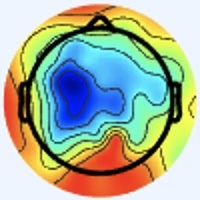

Values plotted in this chart, from the file beside it:
[238 245 255], [238 245 255], [238 245 255], [238 245 255], [238 245 255], [238 245 255], [238 245 255], [238 245 255], [238 245 255], [238 245 255], [238 245 255], [238 245 255], [238 245 255], [238 245 255], [238 245 255], [238 245 255], [238 245 255], [238 245 255], [238 245 255], [238 245 255], [238 245 255], [238 245 255], [238 245 255], [238 245 255]
[238 245 255], [238 245 255], [238 245 255], [238 245 255], [238 245 255], [238 245 255], [238 245 255], [238 245 255], [238 245 255], [238 245 255], [238 245 255], [238 245 255], [238 245 255], [238 245 255], [238 245 255], [238 245 255], [238 245 255], [238 245 255], [238 245 255], [238 245 255], [238 245 255], [238 245 255], [238 245 255], [238 245 255]
[238 245 255], [238 245 255], [238 245 255], [238 245 255], [238 245 255], [238 245 255], [238 245 255], [238 245 255], [238 245 255], [238 245 255], [238 245 255], [238 245 255], [238 245 255], [238 245 255], [238 245 255], [238 245 255], [238 245 255], [238 245 255], [238 245 255], [238 245 255], [238 245 255], [238 245 255], [238 245 255], [238 245 255]
[238 245 255], [238 245 255], [238 245 255], [238 245 255], [238 245 255], [238 245 255], [238 245 255], [238 245 255], [238 245 255], [238 245 255], [238 245 255], [238 245 255], [238 245 255], [238 245 255], [238 245 255], [238 245 255], [238 245 255], [238 245 255], [238 245 255], [238 245 255], [238 245 255], [238 245 255], [238 245 255], [238 245 255]
[238 245 255], [238 245 255], [238 245 255], [238 245 255], [238 245 255], [238 245 255], [238 245 255], [238 245 255], [238 245 255], [238 245 255], [238 245 255], [238 245 255], [238 245 255], [238 245 255], [238 245 255], [238 245 255], [238 245 255], [238 245 255], [238 245 255], [238 245 255], [238 245 255], [238 245 255], [238 245 255], [238 245 255]
[238 245 255], [238 245 255], [238 245 255], [238 245 255], [238 245 255], [238 245 255], [238 245 255], [238 245 255], [238 245 255], [238 245 255], [238 245 255], [238 245 255], [238 245 255], [238 245 255], [238 245 255], [238 245 255], [238 245 255], [238 245 255], [238 245 255], [238 245 255], [238 245 255], [238 245 255], [238 245 255], [238 245 255]
[238 245 255], [238 245 255], [238 245 255], [238 245 255], [238 245 255], [238 245 255], [238 245 255], [238 245 255], [238 245 255], [238 245 255], [238 245 255], [238 245 255], [238 245 255], [238 245 255], [238 245 255], [238 245 255], [238 245 255], [238 245 255], [238 245 255], [238 245 255], [238 245 255], [238 245 255], [238 245 255], [238 245 255]
[238 245 255], [238 245 255], [238 245 255], [238 245 255], [238 245 255], [238 245 255], [238 245 255], [238 245 255], [238 245 255], [238 245 255], [238 245 255], [238 245 255], [238 245 255], [238 245 255], [238 245 255], [238 245 255], [238 245 255], [238 245 255], [238 245 255], [238 245 255], [238 245 255], [238 245 255], [238 245 255], [238 245 255]
[238 245 255], [238 245 255], [238 245 255], [238 245 255], [238 245 255], [238 245 255], [238 245 255], [238 245 255], [238 245 255], [238 245 255], [238 245 255], [238 245 255], [238 245 255], [238 245 255], [238 245 255], [238 245 255], [238 245 255], [238 245 255], [238 245 255], [238 245 255], [238 245 255], [238 245 255], [238 245 255], [238 245 255]
[238 245 255], [238 245 255], [238 245 255], [238 245 255], [238 245 255], [238 245 255], [238 245 255], [238 245 255], [238 245 255], [238 245 255], [238 245 255], [238 245 255], [238 245 255], [238 245 255], [238 245 255], [238 245 255], [238 245 255], [238 245 255], [238 245 255], [238 245 255], [238 245 255], [238 245 255], [238 245 255], [238 245 255]
[238 245 255], [238 245 255], [238 245 255], [238 245 255], [238 245 255], [238 245 255], [238 245 255], [238 245 255], [238 245 255], [238 245 255], [238 245 255], [238 245 255], [238 245 255], [238 245 255], [238 245 255], [238 245 255], [238 245 255], [238 245 255], [238 245 255], [238 245 255], [238 245 255], [238 245 255], [238 245 255], [238 245 255]
[238 245 255], [238 245 255], [238 245 255], [238 245 255], [238 245 255], [238 245 255], [238 245 255], [238 245 255], [238 245 255], [238 245 255], [238 245 255], [238 245 255], [238 245 255], [238 245 255], [238 245 255], [238 245 255], [238 245 255], [238 245 255], [238 245 255], [238 245 255], [238 245 255], [238 245 255], [238 245 255], [238 245 255]
[238 245 255], [238 245 255], [238 245 255], [238 245 255], [238 245 255], [238 245 255], [238 245 255], [238 245 255], [238 245 255], [238 245 255], [238 245 255], [238 245 255], [238 245 255], [238 245 255], [238 245 255], [238 245 255], [238 245 255], [238 245 255], [238 245 255], [238 245 255], [238 245 255], [238 245 255], [238 245 255], [238 245 255]
[238 245 255], [238 245 255], [238 245 255], [238 245 255], [238 245 255], [238 245 255], [238 245 255], [238 245 255], [238 245 255], [238 245 255], [238 245 255], [238 245 255], [238 245 255], [238 245 255], [238 245 255], [238 245 255], [238 245 255], [238 245 255], [238 245 255], [238 245 255], [238 245 255], [238 245 255], [238 245 255], [238 245 255]
[238 245 255], [238 245 255], [238 245 255], [238 245 255], [238 245 255], [238 245 255], [238 245 255], [238 245 255], [238 245 255], [238 245 255], [238 245 255], [238 245 255], [238 245 255], [238 245 255], [238 245 255], [238 245 255], [238 245 255], [238 245 255], [238 245 255], [238 245 255], [238 245 255], [238 245 255], [238 245 255], [238 245 255]
[238 245 255], [238 245 255], [238 245 255], [238 245 255], [238 245 255], [238 245 255], [238 245 255], [238 245 255], [238 245 255], [238 245 255], [238 245 255], [238 245 255], [238 245 255], [238 245 255], [238 245 255], [238 245 255], [238 245 255], [238 245 255], [238 245 255], [238 245 255], [238 245 255], [238 245 255], [238 245 255], [238 245 255]
[238 245 255], [238 245 255], [238 245 255], [238 245 255], [238 245 255], [238 245 255], [238 245 255], [238 245 255], [238 245 255], [238 245 255], [238 245 255], [238 245 255], [238 245 255], [238 245 255], [238 245 255], [238 245 255], [238 245 255], [238 245 255], [238 245 255], [238 245 255], [238 245 255], [238 245 255], [238 245 255], [238 245 255]
[238 245 255], [238 245 255], [238 245 255], [238 245 255], [238 245 255], [238 245 255], [238 245 255], [238 245 255], [238 245 255], [238 245 255], [238 245 255], [238 245 255], [238 245 255], [238 245 255], [238 245 255], [238 245 255], [238 245 255], [238 245 255], [238 245 255], [238 245 255], [238 245 255], [238 245 255], [238 245 255], [238 245 255]
[238 245 255], [238 245 255], [238 245 255], [238 245 255], [238 245 255], [238 245 255], [238 245 255], [238 245 255], [238 245 255], [238 245 255], [238 245 255], [238 245 255], [238 245 255], [238 245 255], [238 245 255], [238 245 255], [238 245 255], [238 245 255], [238 245 255], [238 245 255], [238 245 255], [238 245 255], [238 245 255], [238 245 255]
[238 245 255], [238 245 255], [238 245 255], [238 245 255], [238 245 255], [238 245 255], [238 245 255], [238 245 255], [238 245 255], [238 245 255], [238 245 255], [238 245 255], [238 245 255], [238 245 255], [238 245 255], [238 245 255], [238 245 255], [238 245 255], [238 245 255], [238 245 255], [238 245 255], [238 245 255], [238 245 255], [238 245 255]
[238 245 255], [238 245 255], [238 245 255], [238 245 255], [238 245 255], [238 245 255], [238 245 255], [238 245 255], [238 245 255], [238 245 255], [238 245 255], [238 245 255], [238 245 255], [238 245 255], [238 245 255], [238 245 255], [238 245 255], [238 245 255], [238 245 255], [238 245 255], [238 245 255], [238 245 255], [238 245 255], [238 245 255]
[238 245 255], [238 245 255], [238 245 255], [238 245 255], [238 245 255], [238 245 255], [238 245 255], [238 245 255], [238 245 255], [238 245 255], [238 245 255], [238 245 255], [238 245 255], [238 245 255], [238 245 255], [238 245 255], [238 245 255], [238 245 255], [238 245 255], [238 245 255], [238 245 255], [238 245 255], [238 245 255], [238 245 255]
[238 245 255], [238 245 255], [238 245 255], [238 245 255], [238 245 255], [238 245 255], [238 245 255], [238 245 255], [238 245 255], [238 245 255], [238 245 255], [238 245 255], [238 245 255], [238 245 255], [238 245 255], [238 245 255], [238 245 255], [238 245 255], [238 245 255], [238 245 255], [238 245 255], [238 245 255], [238 245 255], [238 245 255]
[238 245 255], [238 245 255], [238 245 255], [238 245 255], [238 245 255], [238 245 255], [238 245 255], [238 245 255], [238 245 255], [238 245 255], [238 245 255], [238 245 255], [238 245 255], [238 245 255], [238 245 255], [238 245 255], [238 245 255], [238 245 255], [238 245 255], [238 245 255], [238 245 255], [238 245 255], [238 245 255], [238 245 255]
[238 245 255], [238 245 255], [238 245 255], [238 245 255], [238 245 255], [238 245 255], [238 245 255], [238 245 255], [238 245 255], [238 245 255], [238 245 255], [238 245 255], [238 245 255], [238 245 255], [238 245 255], [238 245 255], [238 245 255], [238 245 255], [238 245 255], [238 245 255], [238 245 255], [238 245 255], [238 245 255], [238 245 255]
[238 245 255], [238 245 255], [238 245 255], [238 245 255], [238 245 255], [238 245 255], [238 245 255], [238 245 255], [238 245 255], [238 245 255], [238 245 255], [238 245 255], [238 245 255], [238 245 255], [238 245 255], [238 245 255], [238 245 255], [238 245 255], [238 245 255], [238 245 255], [238 245 255], [238 245 255], [238 245 255], [238 245 255]
[238 245 255], [238 245 255], [238 245 255], [238 245 255], [238 245 255], [238 245 255], [238 245 255], [238 245 255], [238 245 255], [238 245 255], [238 245 255], [238 245 255], [238 245 255], [238 245 255], [238 245 255], [238 245 255], [238 245 255], [238 245 255], [238 245 255], [238 245 255], [238 245 255], [238 245 255], [238 245 255], [238 245 255]
[238 245 255], [238 245 255], [238 245 255], [238 245 255], [238 245 255], [238 245 255], [238 245 255], [238 245 255], [238 245 255], [238 245 255], [238 245 255], [238 245 255], [238 245 255], [238 245 255], [238 245 255], [238 245 255], [238 245 255], [238 245 255], [238 245 255], [238 245 255], [238 245 255], [238 245 255], [238 245 255], [238 245 255]
[238 245 255], [238 245 255], [238 245 255], [238 245 255], [238 245 255], [238 245 255], [238 245 255], [238 245 255], [238 245 255], [238 245 255], [238 245 255], [238 245 255], [238 245 255], [238 245 255], [238 245 255], [238 245 255], [238 245 255], [238 245 255], [238 245 255], [238 245 255], [238 245 255], [238 245 255], [238 245 255], [238 245 255]
[238 245 255], [238 245 255], [238 245 255], [238 245 255], [238 245 255], [238 245 255], [238 245 255], [238 245 255], [238 245 255], [238 245 255], [238 245 255], [238 245 255], [238 245 255], [238 245 255], [238 245 255], [238 245 255], [238 245 255], [238 245 255], [238 245 255], [238 245 255], [238 245 255], [238 245 255], [238 245 255], [238 245 255]
[238 245 255], [238 245 255], [238 245 255], [238 245 255], [238 245 255], [238 245 255], [238 245 255], [238 245 255], [238 245 255], [238 245 255], [238 245 255], [238 245 255], [238 245 255], [238 245 255], [238 245 255], [238 245 255], [238 245 255], [238 245 255], [238 245 255], [238 245 255], [238 245 255], [238 245 255], [238 245 255], [238 245 255]
[238 245 255], [238 245 255], [238 245 255], [238 245 255], [238 245 255], [238 245 255], [238 245 255], [238 245 255], [238 245 255], [238 245 255], [238 245 255], [238 245 255], [238 245 255], [238 245 255], [238 245 255], [238 245 255], [240 244 255], [240 244 255], [240 244 255], [240 244 255], [238 244 255], [238 244 255], [238 245 255], [238 245 253]
[238 245 255], [238 245 255], [238 245 255], [238 245 255], [238 245 255], [238 245 255], [238 245 255], [238 245 255], [238 245 255], [238 245 255], [238 245 255], [238 245 255], [238 245 255], [238 245 255], [238 245 255], [240 244 255], [241 243 255], [241 243 255], [241 244 253], [241 243 255], [240 243 255], [240 243 255], [238 245 253], [238 245 251]
[238 245 255], [238 245 255], [238 245 255], [238 245 255], [238 245 255], [238 245 255], [238 245 255], [238 245 255], [238 245 255], [238 245 255], [238 245 255], [238 245 255], [238 245 255], [238 245 255], [238 245 255], [238 245 255], [241 244 253], [241 244 253], [241 244 253], [240 244 255], [240 243 255], [238 244 255], [238 245 253], [238 245 251]
[238 245 255], [238 245 255], [238 245 255], [238 245 255], [238 245 255], [238 245 255], [238 245 255], [238 245 255], [238 245 255], [238 245 255], [238 245 255], [238 245 255], [238 245 255], [238 245 255], [238 245 255], [238 245 253], [238 245 251], [238 245 251], [237 246 255], [237 246 255], [238 244 255], [238 245 255], [237 246 255], [237 246 253]
[238 245 255], [238 245 255], [238 245 255], [238 245 255], [238 245 255], [238 245 255], [238 245 255], [238 245 255], [238 245 255], [238 245 255], [238 245 255], [238 245 255], [238 245 255], [238 245 255], [238 245 255], [238 245 255], [237 246 253], [236 247 253], [236 247 253], [237 246 253], [237 246 253], [237 246 253], [237 246 255], [237 245 255]
[238 245 255], [238 245 255], [238 245 255], [238 245 255], [238 245 255], [238 245 255], [238 245 255], [238 245 255], [238 245 255], [238 245 255], [238 245 255], [238 245 255], [238 245 255], [238 245 255], [238 245 255], [237 245 255], [236 246 255], [236 246 255], [236 247 251], [237 247 249], [237 246 251], [237 246 255], [238 244 255], [238 244 255]
[238 245 255], [238 245 255], [238 245 255], [238 245 255], [238 245 255], [238 245 255], [238 245 255], [238 245 255], [238 245 255], [238 245 255], [238 245 255], [238 245 255], [238 245 255], [238 245 255], [238 245 255], [237 245 255], [236 245 255], [236 246 255], [237 246 251], [237 247 249], [237 246 251], [237 246 255], [240 244 255], [240 244 255]
[238 245 255], [238 245 255], [238 245 255], [238 245 255], [238 245 255], [238 245 255], [238 245 255], [238 245 255], [238 245 255], [238 245 255], [238 245 255], [238 245 255], [238 245 255], [238 245 255], [238 245 255], [238 245 255], [237 245 255], [238 245 255], [238 245 251], [238 245 251], [238 245 253], [238 245 255], [240 244 253], [241 244 249]
[238 245 255], [238 245 255], [238 245 255], [238 245 255], [238 245 255], [238 245 255], [238 245 255], [238 245 255], [238 245 255], [238 245 255], [238 245 255], [238 245 255], [238 245 255], [238 245 255], [238 245 255], [238 245 255], [240 244 255], [240 244 255], [238 245 253], [238 245 253], [240 244 253], [240 244 253], [241 244 249], [244 245 239]
[238 245 255], [238 245 255], [238 245 255], [238 245 255], [238 245 255], [238 245 255], [238 245 255], [238 245 255], [238 245 255], [238 245 255], [238 245 255], [238 245 255], [238 245 255], [238 245 255], [238 245 255], [240 244 255], [239 241 255], [242 245 255], [235 243 254], [237 246 255], [241 244 253], [241 242 247], [247 247 249], [248 248 224]
[238 245 255], [238 245 255], [238 245 255], [238 245 255], [238 245 255], [238 245 255], [238 245 255], [238 245 255], [238 245 255], [238 245 255], [238 245 255], [238 245 255], [238 245 255], [238 245 255], [238 245 255], [240 244 255], [242 244 255], [240 243 255], [236 246 255], [237 247 255], [240 243 250], [245 244 242], [251 248 233], [241 238 193]
[238 245 255], [238 245 255], [238 245 255], [238 245 255], [238 245 255], [238 245 255], [238 245 255], [238 245 255], [238 245 255], [238 245 255], [238 245 255], [238 245 255], [238 245 255], [238 245 255], [238 245 255], [238 244 255], [240 243 255], [237 243 255], [238 248 255], [237 248 254], [242 245 250], [247 245 232], [252 246 196], [230 223 151]
[238 245 255], [238 245 255], [238 245 255], [238 245 255], [238 245 255], [238 245 255], [238 245 255], [238 245 255], [238 245 255], [238 245 255], [238 245 255], [238 245 255], [238 245 255], [238 245 255], [238 245 255], [238 245 255], [236 242 254], [238 244 255], [236 246 255], [236 246 248], [242 247 241], [246 246 212], [255 248 168], [227 218 125]
[238 245 255], [238 245 255], [238 245 255], [238 245 255], [238 245 255], [238 245 255], [238 245 255], [238 245 255], [238 245 255], [238 245 255], [238 245 255], [238 245 255], [238 245 255], [238 245 255], [238 245 255], [238 245 255], [237 244 252], [239 248 255], [236 245 254], [240 246 244], [242 246 219], [246 244 183], [255 248 143], [226 215 107]
[238 245 255], [238 245 255], [238 245 255], [238 245 255], [238 245 255], [238 245 255], [238 245 255], [238 245 255], [238 245 255], [238 245 255], [238 245 255], [238 245 255], [238 245 255], [238 245 255], [238 245 255], [238 245 253], [240 247 255], [238 245 251], [239 244 248], [245 249 234], [242 243 186], [239 235 146], [231 221 108], [197 186  78]
[238 245 255], [238 245 255], [238 245 255], [238 245 255], [238 245 255], [238 245 255], [238 245 255], [238 245 255], [238 245 255], [238 245 255], [238 245 255], [238 245 255], [238 245 255], [238 245 255], [238 245 255], [238 245 255], [239 246 255], [239 244 248], [241 246 240], [247 249 212], [245 241 150], [228 220 109], [180 168  68], [149 138  46]
[238 245 255], [238 245 255], [238 245 255], [238 245 255], [238 245 255], [238 245 255], [238 245 255], [238 245 255], [240 244 255], [238 245 255], [238 245 255], [238 245 255], [238 244 255], [238 245 255], [238 245 255], [238 245 255], [241 245 255], [244 246 243], [246 244 219], [249 244 180], [249 242 125], [221 211  87], [140 129  40], [116 108  25]
[240 244 255], [238 244 255], [238 244 255], [237 246 255], [237 246 253], [238 245 253], [240 244 253], [240 244 253], [242 244 255], [240 244 255], [238 244 255], [238 244 255], [236 244 255], [237 245 255], [239 246 254], [237 244 250], [242 247 253], [242 243 227], [246 234 176], [250 234 136], [253 241 107], [221 212  83], [117 106  27], [98 90 15]
[240 244 255], [240 244 255], [238 244 255], [237 245 255], [237 246 253], [237 246 251], [240 244 253], [240 244 255], [241 244 253], [240 244 255], [241 245 255], [239 245 255], [237 245 255], [238 246 255], [239 246 254], [240 245 248], [243 245 240], [246 242 207], [247 231 146], [251 231 110], [252 240  94], [221 213  80], [124 116  35], [108 103  22]
[240 244 253], [240 244 255], [238 244 255], [238 244 255], [237 246 253], [237 246 251], [237 246 255], [238 245 255], [240 244 253], [240 244 253], [241 245 255], [240 244 255], [236 244 255], [237 245 255], [239 246 254], [242 244 241], [243 241 220], [244 235 178], [240 223 119], [247 229  93], [255 246  96], [233 225  88], [147 141  45], [131 131  35]
[240 245 251], [240 244 253], [238 244 255], [238 244 255], [237 246 253], [237 246 253], [236 246 255], [236 246 255], [238 245 253], [240 244 253], [241 243 255], [239 243 255], [235 244 253], [237 246 253], [241 246 252], [243 243 231], [242 235 189], [240 228 146], [245 226 105], [246 227  86], [242 230  86], [214 207  75], [146 143  40], [144 145  41]
[240 245 249], [240 245 251], [238 244 255], [238 244 255], [238 245 255], [237 246 253], [234 247 253], [234 247 253], [237 246 253], [240 244 255], [241 243 255], [241 243 255], [236 245 250], [240 248 250], [244 245 247], [248 242 218], [241 227 152], [242 222 110], [251 231  98], [243 224  85], [212 199  71], [176 166  51], [129 125  25], [136 138  29]
[240 245 249], [240 245 251], [238 244 255], [238 244 255], [238 244 255], [237 246 255], [234 247 253], [234 247 253], [237 246 255], [240 244 255], [241 243 255], [240 244 255], [238 247 252], [242 248 246], [246 244 232], [249 237 195], [242 222 127], [241 216  87], [254 231  91], [237 217  82], [186 170  57], [154 145  40], [154 150  42], [172 176  53]
[240 245 251], [240 244 253], [238 245 255], [238 244 255], [238 244 255], [238 244 255], [236 247 253], [236 247 253], [237 245 255], [238 244 255], [240 244 255], [239 246 255], [239 246 252], [242 245 238], [245 236 207], [244 226 162], [242 214 105], [245 216  80], [254 232  87], [232 214  80], [161 146  43], [144 135  34], [202 201  74], [234 242  97]
[240 244 255], [238 245 253], [237 246 253], [237 246 253], [238 244 255], [238 244 255], [237 246 253], [236 247 253], [238 244 255], [238 244 255], [238 245 255], [238 245 253], [239 244 248], [242 240 227], [244 228 179], [242 216 132], [240 208  89], [247 216  76], [255 230  85], [232 215  83], [153 139  42], [138 130  31], [220 221  83], [247 254  96]
[240 244 255], [238 245 255], [237 246 251], [237 246 251], [238 245 255], [240 244 255], [238 245 255], [238 244 255], [239 245 255], [238 244 255], [236 245 252], [240 248 251], [245 246 248], [247 239 216], [238 216 143], [236 203  98], [243 205  82], [248 215  76], [255 235  89], [229 215  82], [155 142  46], [141 133  34], [217 216  72], [248 255  90]
[240 243 255], [238 244 255], [237 246 253], [237 246 251], [238 245 253], [240 244 255], [241 243 255], [240 244 255], [238 244 255], [239 245 255], [237 246 253], [241 247 245], [247 243 232], [248 233 192], [240 209 119], [239 200  79], [244 205  74], [249 216  75], [255 234  88], [230 216  83], [158 145  49], [143 135  36], [218 217  75], [247 254  89]
[238 244 255], [238 244 255], [237 246 255], [237 246 253], [238 245 255], [240 244 255], [243 243 255], [241 243 255], [239 243 254], [239 246 255], [238 245 253], [243 244 238], [246 235 203], [245 221 157], [239 200  95], [240 197  67], [244 207  67], [249 219  73], [252 232  85], [228 214  83], [155 142  48], [141 133  35], [220 218  83], [247 253  93]
[238 245 255], [238 245 255], [237 246 255], [237 245 255], [237 245 255], [240 244 255], [243 243 253], [243 243 251], [239 243 252], [239 246 254], [242 245 250], [244 241 226], [242 222 169], [239 207 120], [241 196  81], [244 198  63], [244 205  65], [250 220  74], [255 233  85], [234 217  85], [154 142  44], [139 131  33], [219 217  82], [246 252  94]
[240 244 253], [238 245 253], [238 244 255], [237 245 255], [237 245 255], [238 244 255], [241 244 251], [241 244 249], [240 245 251], [242 247 251], [247 246 244], [249 238 210], [238 210 136], [236 195  90], [243 192  75], [246 197  68], [244 205  68], [247 216  73], [255 232  82], [233 215  79], [154 141  37], [142 135  31], [218 219  81], [248 255  99]
... 139 more rows
